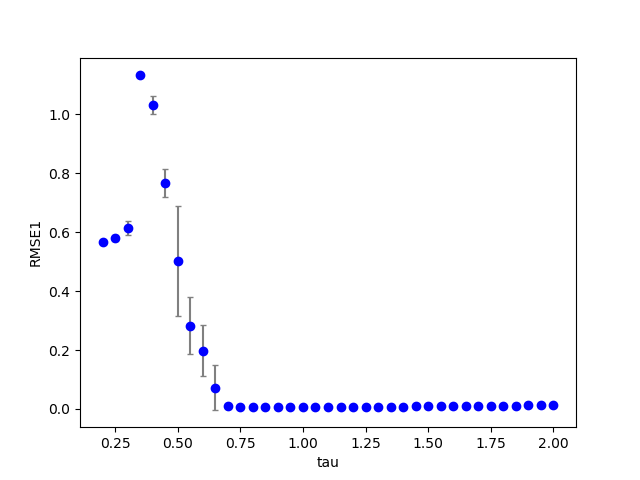

Data behind this chart, as committed beside it:
2, 0, 15, 100, 1.030000, 0.820000, 0.800000, 0.700000, 0.750000, 0.100000, 0.100000, 0.100000, 0.100000, 0.006194, 0.000000
2, 0, 3, 100, 1.03, 0.82, 0.8, 0.7, 0.15, 0.1, 0.1, 0.1, 0.1, nan, 0.000000
2, 0, 8, 100, 1.03, 0.82, 0.8, 0.7, 0.4, 0.1, 0.1, 0.1, 0.1, 1.025, 0.000000
2, 0, 7, 100, 1.03, 0.82, 0.8, 0.7, 0.35, 0.1, 0.1, 0.1, 0.1, 1.134, 0.000000
2, 0, 1, 100, 1.03, 0.82, 0.8, 0.7, 0.05, 0.1, 0.1, 0.1, 0.1, nan, 0.000000
2, 0, 13, 100, 1.03, 0.82, 0.8, 0.7, 0.65, 0.1, 0.1, 0.1, 0.1, 0.0521, 0.000000
2, 0, 14, 100, 1.03, 0.82, 0.8, 0.7, 0.7, 0.1, 0.1, 0.1, 0.1, 0.007132, 0.000000
2, 0, 10, 100, 1.03, 0.82, 0.8, 0.7, 0.5, 0.1, 0.1, 0.1, 0.1, 0.3707, 0.000000
2, 0, 6, 100, 1.03, 0.82, 0.8, 0.7, 0.3, 0.1, 0.1, 0.1, 0.1, 0.6147, 0.000000
2, 0, 20, 100, 1.03, 0.82, 0.8, 0.7, 1, 0.1, 0.1, 0.1, 0.1, 0.009835, 0.000000
2, 0, 17, 100, 1.03, 0.82, 0.8, 0.7, 0.85, 0.1, 0.1, 0.1, 0.1, 0.006270, 0.000000
2, 0, 11, 100, 1.03, 0.82, 0.8, 0.7, 0.55, 0.1, 0.1, 0.1, 0.1, 0.2601, 0.000000
2, 0, 4, 100, 1.03, 0.82, 0.8, 0.7, 0.2, 0.1, 0.1, 0.1, 0.1, 0.5723, 0.000000
2, 0, 19, 100, 1.03, 0.82, 0.8, 0.7, 0.95, 0.1, 0.1, 0.1, 0.1, 0.008420, 0.000000
2, 0, 9, 100, 1.03, 0.82, 0.8, 0.7, 0.45, 0.1, 0.1, 0.1, 0.1, 0.7998, 0.000000
2, 0, 22, 100, 1.03, 0.82, 0.8, 0.7, 1.1, 0.1, 0.1, 0.1, 0.1, 0.01055, 0.000000
2, 0, 21, 100, 1.03, 0.82, 0.8, 0.7, 1.05, 0.1, 0.1, 0.1, 0.1, 0.01051, 0.000000
2, 0, 18, 100, 1.03, 0.82, 0.8, 0.7, 0.9, 0.1, 0.1, 0.1, 0.1, 0.006932, 0.000000
2, 0, 23, 100, 1.03, 0.82, 0.8, 0.7, 1.15, 0.1, 0.1, 0.1, 0.1, 0.0103, 0.000000
2, 0, 5, 100, 1.03, 0.82, 0.8, 0.7, 0.25, 0.1, 0.1, 0.1, 0.1, 0.5679, 0.000000
2, 0, 2, 100, 1.03, 0.82, 0.8, 0.7, 0.1, 0.1, 0.1, 0.1, 0.1, nan, 0.000000
2, 0, 12, 100, 1.03, 0.82, 0.8, 0.7, 0.6, 0.1, 0.1, 0.1, 0.1, 0.1044, 0.000000
2, 0, 16, 100, 1.03, 0.82, 0.8, 0.7, 0.8, 0.1, 0.1, 0.1, 0.1, 0.006142, 0.000000
2, 0, 25, 100, 1.03, 0.82, 0.8, 0.7, 1.25, 0.1, 0.1, 0.1, 0.1, 0.009693, 0.000000
2, 0, 35, 100, 1.03, 0.82, 0.8, 0.7, 1.75, 0.1, 0.1, 0.1, 0.1, 0.009352, 0.000000
2, 0, 24, 100, 1.03, 0.82, 0.8, 0.7, 1.2, 0.1, 0.1, 0.1, 0.1, 0.009971, 0.000000
2, 0, 30, 100, 1.03, 0.82, 0.8, 0.7, 1.5, 0.1, 0.1, 0.1, 0.1, 0.009234, 0.000000
2, 0, 26, 100, 1.03, 0.82, 0.8, 0.7, 1.3, 0.1, 0.1, 0.1, 0.1, 0.009502, 0.000000
2, 0, 33, 100, 1.03, 0.82, 0.8, 0.7, 1.65, 0.1, 0.1, 0.1, 0.1, 0.009190, 0.000000
2, 1, 2, 100, 1.03, 0.82, 0.8, 0.7, 0.1, 0.1, 0.1, 0.1, 0.1, nan, 0.000000
2, 0, 36, 100, 1.03, 0.82, 0.8, 0.7, 1.8, 0.1, 0.1, 0.1, 0.1, 0.009482, 0.000000
2, 0, 38, 100, 1.03, 0.82, 0.8, 0.7, 1.9, 0.1, 0.1, 0.1, 0.1, 0.009789, 0.000000
2, 1, 1, 100, 1.03, 0.82, 0.8, 0.7, 0.05, 0.1, 0.1, 0.1, 0.1, nan, 0.000000
2, 0, 37, 100, 1.03, 0.82, 0.8, 0.7, 1.85, 0.1, 0.1, 0.1, 0.1, 0.009630, 0.000000
2, 0, 31, 100, 1.03, 0.82, 0.8, 0.7, 1.55, 0.1, 0.1, 0.1, 0.1, 0.009194, 0.000000
2, 0, 39, 100, 1.03, 0.82, 0.8, 0.7, 1.95, 0.1, 0.1, 0.1, 0.1, 0.009959, 0.000000
2, 0, 29, 100, 1.03, 0.82, 0.8, 0.7, 1.45, 0.1, 0.1, 0.1, 0.1, 0.009277, 0.000000
2, 0, 28, 100, 1.03, 0.82, 0.8, 0.7, 1.4, 0.1, 0.1, 0.1, 0.1, 0.009323, 0.000000
2, 0, 27, 100, 1.03, 0.82, 0.8, 0.7, 1.35, 0.1, 0.1, 0.1, 0.1, 0.009388, 0.000000
2, 0, 34, 100, 1.03, 0.82, 0.8, 0.7, 1.7, 0.1, 0.1, 0.1, 0.1, 0.009250, 0.000000
2, 0, 32, 100, 1.03, 0.82, 0.8, 0.7, 1.6, 0.1, 0.1, 0.1, 0.1, 0.009173, 0.000000
2, 1, 3, 100, 1.03, 0.82, 0.8, 0.7, 0.15, 0.1, 0.1, 0.1, 0.1, nan, 0.000000
2, 1, 6, 100, 1.03, 0.82, 0.8, 0.7, 0.3, 0.1, 0.1, 0.1, 0.1, 0.6111, 0.000000
2, 1, 4, 100, 1.03, 0.82, 0.8, 0.7, 0.2, 0.1, 0.1, 0.1, 0.1, 0.5682, 0.000000
2, 0, 40, 100, 1.03, 0.82, 0.8, 0.7, 2, 0.1, 0.1, 0.1, 0.1, 0.01015, 0.000000
2, 1, 5, 100, 1.03, 0.82, 0.8, 0.7, 0.25, 0.1, 0.1, 0.1, 0.1, 0.5808, 0.000000
2, 1, 18, 100, 1.03, 0.82, 0.8, 0.7, 0.9, 0.1, 0.1, 0.1, 0.1, 0.002736, 0.000000
2, 1, 7, 100, 1.03, 0.82, 0.8, 0.7, 0.35, 0.1, 0.1, 0.1, 0.1, 1.134, 0.000000
2, 1, 9, 100, 1.03, 0.82, 0.8, 0.7, 0.45, 0.1, 0.1, 0.1, 0.1, 0.7878, 0.000000
2, 1, 8, 100, 1.03, 0.82, 0.8, 0.7, 0.4, 0.1, 0.1, 0.1, 0.1, 1.033, 0.000000
2, 1, 13, 100, 1.03, 0.82, 0.8, 0.7, 0.65, 0.1, 0.1, 0.1, 0.1, 0.08043, 0.000000
2, 1, 17, 100, 1.03, 0.82, 0.8, 0.7, 0.85, 0.1, 0.1, 0.1, 0.1, 0.003589, 0.000000
2, 1, 15, 100, 1.03, 0.82, 0.8, 0.7, 0.75, 0.1, 0.1, 0.1, 0.1, 0.005711, 0.000000
2, 1, 14, 100, 1.03, 0.82, 0.8, 0.7, 0.7, 0.1, 0.1, 0.1, 0.1, 0.007112, 0.000000
2, 1, 21, 100, 1.03, 0.82, 0.8, 0.7, 1.05, 0.1, 0.1, 0.1, 0.1, 0.003011, 0.000000
2, 1, 16, 100, 1.03, 0.82, 0.8, 0.7, 0.8, 0.1, 0.1, 0.1, 0.1, 0.003921, 0.000000
2, 1, 19, 100, 1.03, 0.82, 0.8, 0.7, 0.95, 0.1, 0.1, 0.1, 0.1, 0.002583, 0.000000
2, 1, 20, 100, 1.03, 0.82, 0.8, 0.7, 1, 0.1, 0.1, 0.1, 0.1, 0.002932, 0.000000
2, 1, 22, 100, 1.03, 0.82, 0.8, 0.7, 1.1, 0.1, 0.1, 0.1, 0.1, 0.002890, 0.000000
2, 1, 23, 100, 1.03, 0.82, 0.8, 0.7, 1.15, 0.1, 0.1, 0.1, 0.1, 0.002840, 0.000000
2, 1, 12, 100, 1.03, 0.82, 0.8, 0.7, 0.6, 0.1, 0.1, 0.1, 0.1, 0.303, 0.000000
... 739 more rows
